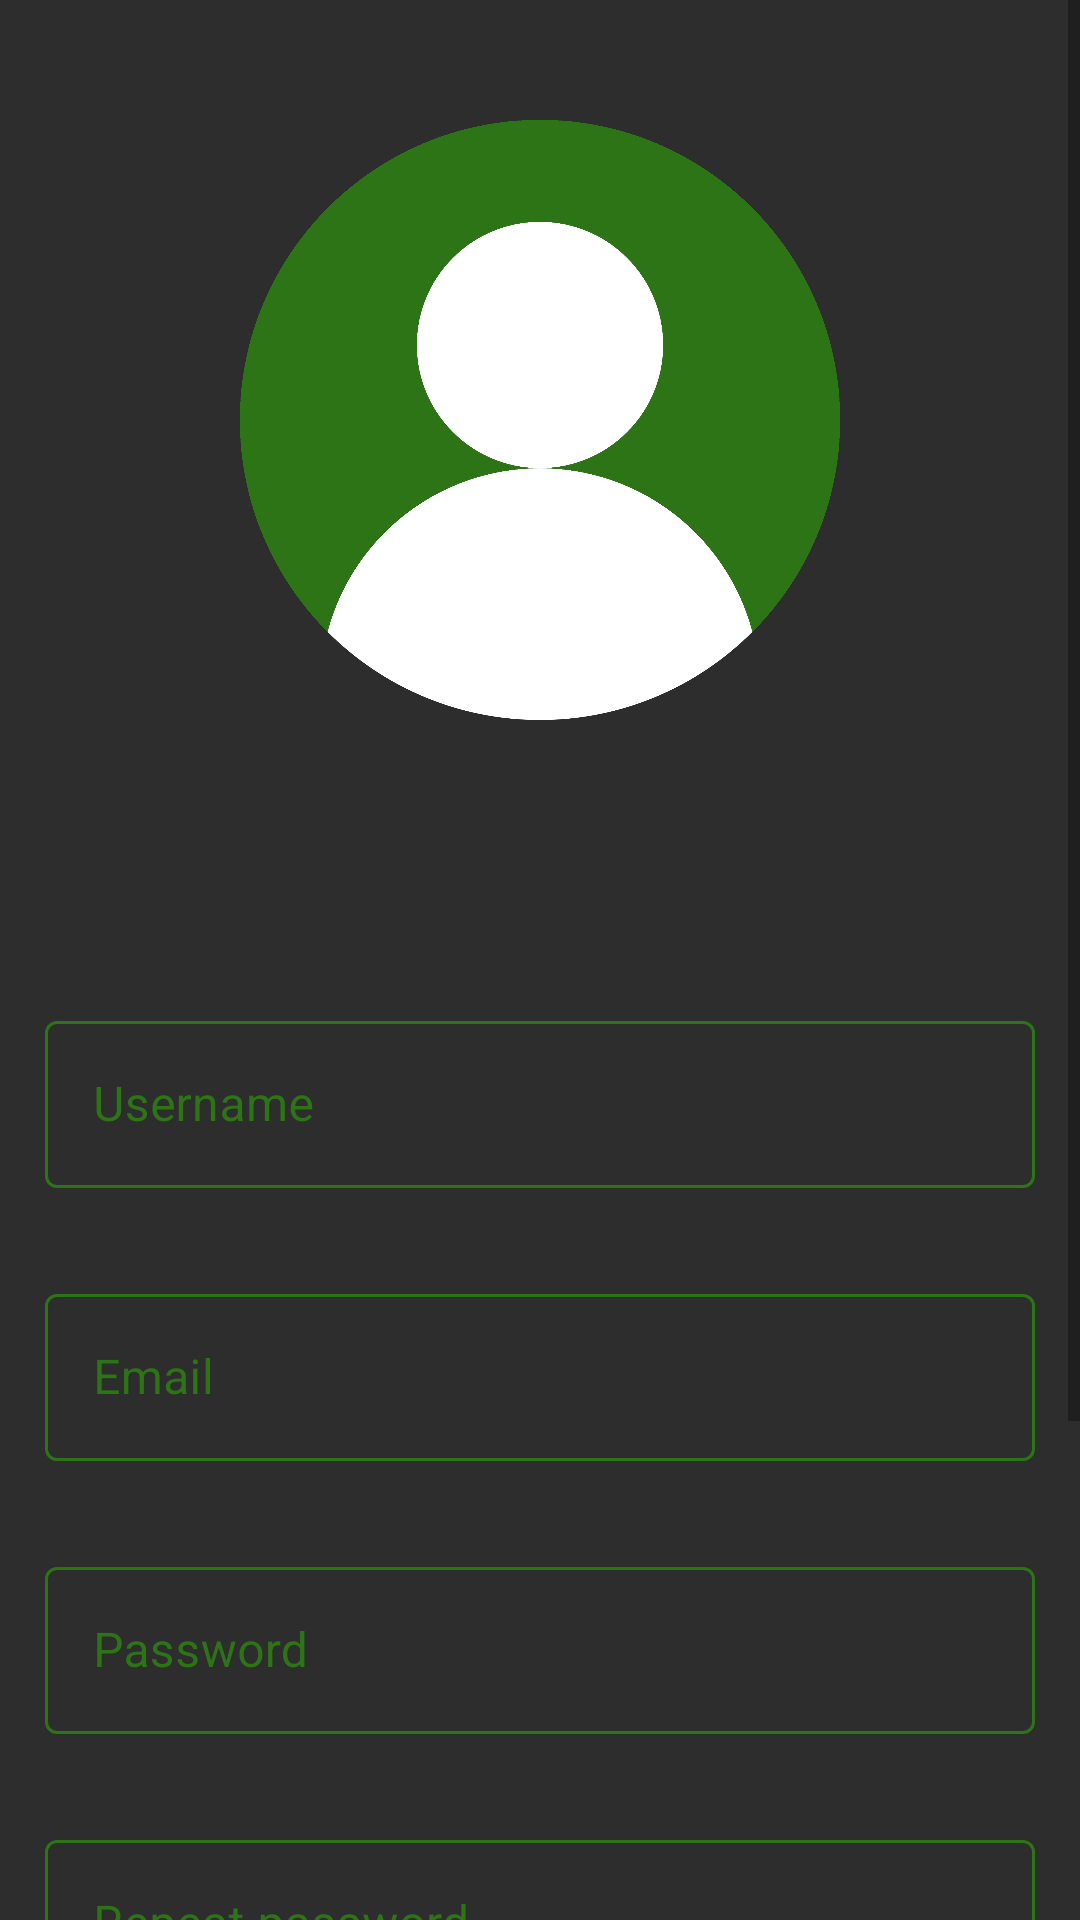

Here is an Android app screen rendered from its layout file. Give the layout XML and the strings, colors and styles it references.
<!-- AndroidManifest.xml: application theme Theme.HomeLive -->
<!-- res/layout/activity_register.xml -->
<?xml version="1.0" encoding="utf-8"?>
<ScrollView xmlns:android="http://schemas.android.com/apk/res/android"
    xmlns:app="http://schemas.android.com/apk/res-auto"
    xmlns:tools="http://schemas.android.com/tools"
    android:layout_width="match_parent"
    android:layout_height="match_parent"
    android:background="#D5040404"
    tools:context=".LoginActivity">

    <androidx.constraintlayout.widget.ConstraintLayout
        android:layout_width="match_parent"
        android:layout_height="match_parent">

        <ImageView
            android:id="@+id/log_pic"
            android:layout_width="200dp"
            android:layout_height="200dp"
            android:layout_marginTop="40dp"
            android:src="@drawable/nouser"
            app:layout_constraintBottom_toTopOf="@+id/linearLayout"
            app:layout_constraintEnd_toEndOf="parent"
            app:layout_constraintStart_toStartOf="parent"
            app:layout_constraintTop_toTopOf="parent" />

        <LinearLayout
            android:id="@+id/linearLayout"
            android:layout_width="match_parent"
            android:layout_height="wrap_content"
            android:layout_marginTop="40dp"
            android:orientation="vertical"
            app:layout_constraintEnd_toEndOf="parent"
            app:layout_constraintStart_toStartOf="parent"
            app:layout_constraintTop_toBottomOf="@+id/log_pic">

            <com.google.android.material.textfield.TextInputLayout
                style="@style/Widget.MaterialComponents.TextInputLayout.OutlinedBox"
                android:layout_width="match_parent"
                android:layout_height="wrap_content"
                android:layout_marginTop="40dp"
                android:padding="15dp"
                android:textColorHint="@color/green2"
                app:boxStrokeColor="@color/green2"
                app:boxStrokeErrorColor="@color/green2"
                app:counterTextColor="@color/green2"
                app:errorTextColor="@color/green2"
                app:hintTextColor="@color/green1">

                <com.google.android.material.textfield.TextInputEditText
                    android:id="@+id/reg_username"
                    android:layout_width="match_parent"
                    android:layout_height="wrap_content"
                    android:hint="Username"
                    android:textColor="@color/green2"
                    android:textColorHint="@color/green2" />
            </com.google.android.material.textfield.TextInputLayout>

            <com.google.android.material.textfield.TextInputLayout
                style="@style/Widget.MaterialComponents.TextInputLayout.OutlinedBox"
                android:layout_width="match_parent"
                android:layout_height="wrap_content"
                android:padding="15dp"
                android:textColorHint="@color/green2"
                app:boxStrokeColor="@color/green2"
                app:boxStrokeErrorColor="@color/green2"
                app:counterOverflowTextColor="@color/green2"
                app:errorTextColor="@color/green2"
                app:hintTextColor="@color/green1">

                <com.google.android.material.textfield.TextInputEditText
                    android:id="@+id/reg_email"
                    android:layout_width="match_parent"
                    android:layout_height="wrap_content"
                    android:hint="Email"
                    android:inputType="textEmailAddress"
                    android:textColor="@color/green2"
                    android:textColorHint="@color/green2" />
            </com.google.android.material.textfield.TextInputLayout>

            <com.google.android.material.textfield.TextInputLayout
                style="@style/Widget.MaterialComponents.TextInputLayout.OutlinedBox"
                android:layout_width="match_parent"
                android:layout_height="wrap_content"
                android:padding="15dp"
                android:textColorHint="@color/green2"
                app:boxStrokeColor="@color/green2"
                app:counterOverflowTextColor="@color/green2">

                <com.google.android.material.textfield.TextInputEditText
                    android:id="@+id/reg_pass"
                    android:layout_width="match_parent"
                    android:layout_height="wrap_content"
                    android:hint="Password"
                    android:inputType="textPassword"
                    android:textColor="@color/green2"
                    android:textColorHint="@color/green2" />
            </com.google.android.material.textfield.TextInputLayout>

            <com.google.android.material.textfield.TextInputLayout
                style="@style/Widget.MaterialComponents.TextInputLayout.OutlinedBox"
                android:layout_width="match_parent"
                android:layout_height="wrap_content"
                android:padding="15dp"
                android:textColorHint="@color/green2"
                app:boxStrokeColor="@color/green2"
                app:hintTextColor="@color/green1"
                app:suffixTextColor="@color/green2">

                <com.google.android.material.textfield.TextInputEditText
                    android:id="@+id/reg_pass2"
                    android:layout_width="match_parent"
                    android:layout_height="wrap_content"
                    android:hint="Repeat password"
                    android:inputType="textPassword"
                    android:textColorHint="@color/green2" />
            </com.google.android.material.textfield.TextInputLayout>

            <Button
                android:id="@+id/reg_register"
                android:layout_width="wrap_content"
                android:layout_height="wrap_content"
                android:layout_gravity="center"
                android:layout_marginTop="40dp"
                android:text="sign up"
                app:backgroundTint="@color/green2" />

            <Button
                android:id="@+id/reg_login"
                android:layout_width="wrap_content"
                android:layout_height="wrap_content"
                android:layout_gravity="center"
                android:layout_marginTop="5dp"
                android:layout_marginBottom="40dp"
                android:text="sign in"
                app:backgroundTint="@color/green2" />
        </LinearLayout>


    </androidx.constraintlayout.widget.ConstraintLayout>
</ScrollView>
<!-- resources referenced by this layout -->
<resources>
  <color name="green1">#5be616</color>
  <color name="green2">#2c7416</color>
  <!-- drawable nouser: png bitmap (drawable, 73652 bytes) -->
  <style name="Theme.HomeLive" parent="Theme.MaterialComponents.DayNight.DarkActionBar">
          
          <item name="colorPrimary">@color/green1</item>
          <item name="colorPrimaryVariant">@color/green2</item>
          <item name="colorOnPrimary">@color/white</item>
          
          <item name="colorSecondary">@color/green3</item>
          <item name="colorSecondaryVariant">@color/green4</item>
          <item name="colorOnSecondary">@color/black</item>
          
          <item name="android:statusBarColor" tools:targetApi="l">?attr/colorPrimaryVariant</item>
          
      </style>
  <color name="white">#FFFFFFFF</color>
  <color name="green3">#c2eeab</color>
  <color name="green4">#c2eeab</color>
  <color name="black">#040404</color>
</resources>
